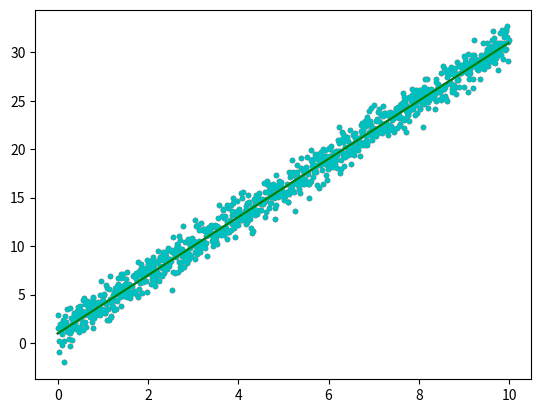

Write Python code to recreate this figure.
import matplotlib.pyplot as plt
import numpy as np

# Give me all the values between zero (including zero) and ten (not including ten) in 
# increments of zero point zero one (0.01).
x = np.arange(0.0, 10.0, 0.01)
y = 3.0 * x + 1.0

# Create noise with center zero, a standard deviation (or scale) of one, and size is the same 
# as the size of x.
noise = np.random.normal(0.0, 1.0, len(x))

plt.plot(x, y + noise, 'r.')
plt.plot(x, y, 'b-')
plt.show()


plt.plot(x, y + noise, 'c.')
plt.plot(x, y, 'g-')
plt.show()